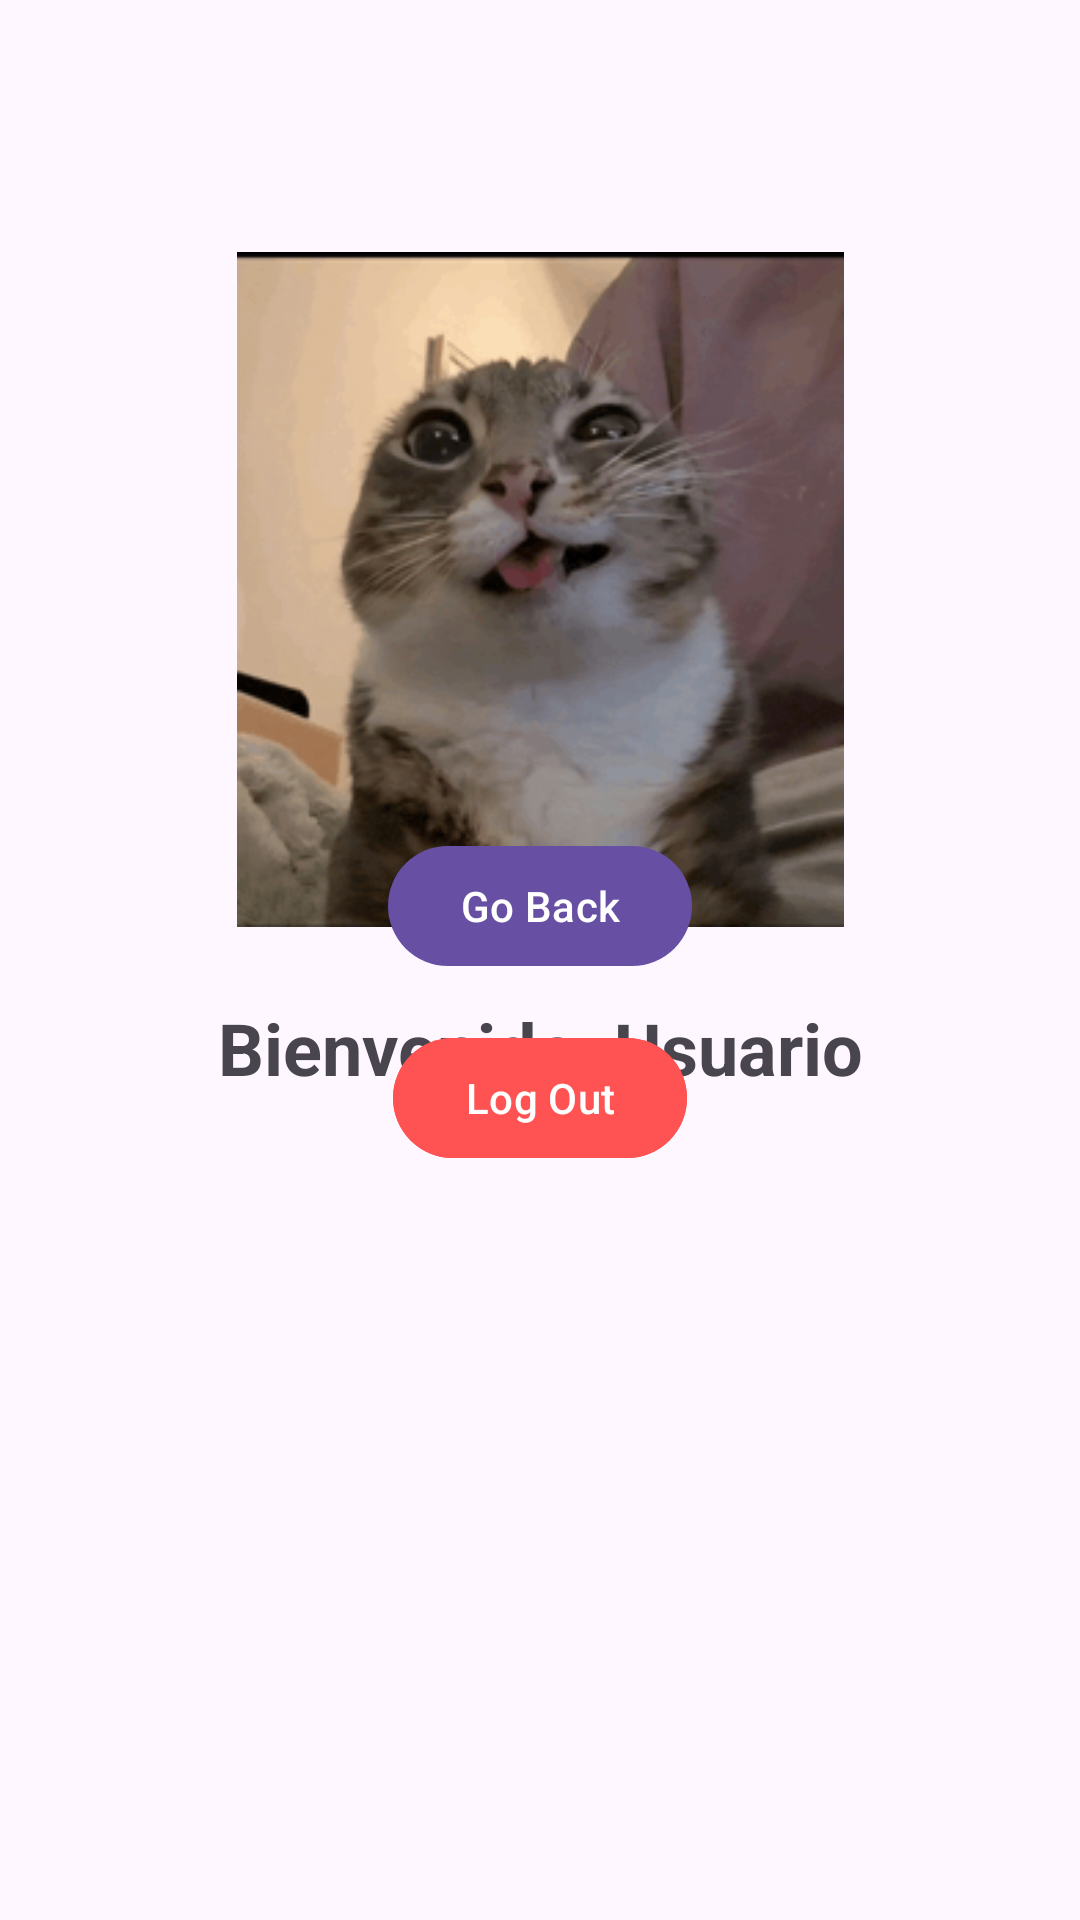

Android layout source for this screen:
<!-- AndroidManifest.xml: application theme Theme.RefriMancia -->
<!-- res/layout/activity_example.xml -->
<?xml version="1.0" encoding="utf-8"?>
<androidx.constraintlayout.widget.ConstraintLayout xmlns:android="http://schemas.android.com/apk/res/android"
    xmlns:app="http://schemas.android.com/apk/res-auto"
    xmlns:tools="http://schemas.android.com/tools"
    android:layout_width="match_parent"
    android:layout_height="match_parent"
    tools:context=".ExampleActivity">

    <ImageView
        android:id="@+id/logoContainer2"
        android:layout_width="225dp"
        android:layout_height="225dp"
        android:layout_marginTop="84dp"
        android:src="@drawable/cat"
        app:layout_constraintEnd_toEndOf="parent"
        app:layout_constraintStart_toStartOf="parent"
        app:layout_constraintTop_toTopOf="parent" />

    <TextView
        android:id="@+id/tvWelcome"
        android:layout_width="wrap_content"
        android:layout_height="wrap_content"
        android:layout_marginTop="24dp"
        android:text="Bienvenido, Usuario"
        android:textSize="24sp"
        android:textStyle="bold"
        app:layout_constraintEnd_toEndOf="parent"
        app:layout_constraintStart_toStartOf="parent"
        app:layout_constraintTop_toBottomOf="@+id/logoContainer2" />

    <Button
        android:id="@+id/btnBack"
        android:layout_width="wrap_content"
        android:layout_height="wrap_content"
        android:layout_marginBottom="16dp"
        android:text="Go Back"
        app:layout_constraintBottom_toTopOf="@+id/btnLogout"
        app:layout_constraintEnd_toEndOf="parent"
        app:layout_constraintStart_toStartOf="parent" />

    <Button
        android:id="@+id/btnLogout"
        android:layout_width="wrap_content"
        android:layout_height="wrap_content"
        android:layout_marginBottom="250dp"
        android:backgroundTint="#FF5252"
        android:text="Log Out"
        app:layout_constraintBottom_toBottomOf="parent"
        app:layout_constraintEnd_toEndOf="parent"
        app:layout_constraintStart_toStartOf="parent" />

</androidx.constraintlayout.widget.ConstraintLayout>
<!-- resources referenced by this layout -->
<resources>
  <!-- drawable cat: png bitmap (drawable, 34622 bytes) -->
  <style name="Theme.RefriMancia" parent="Base.Theme.RefriMancia">
          <item name="android:windowSoftInputMode">adjustResize</item>
      </style>
  <style name="Base.Theme.RefriMancia" parent="Theme.Material3.DayNight.NoActionBar">
          <item name="colorPrimary">@color/marron_oscuro</item>
          <item name="colorSecondary">@color/amarillo</item>
          
          <item name="android:statusBarColor">@color/marron_oscuro</item>
          <item name="android:windowLightStatusBar">false</item>
      </style>
  <color name="marron_oscuro">#21180d</color>
  <color name="amarillo">#fdc700</color>
</resources>
